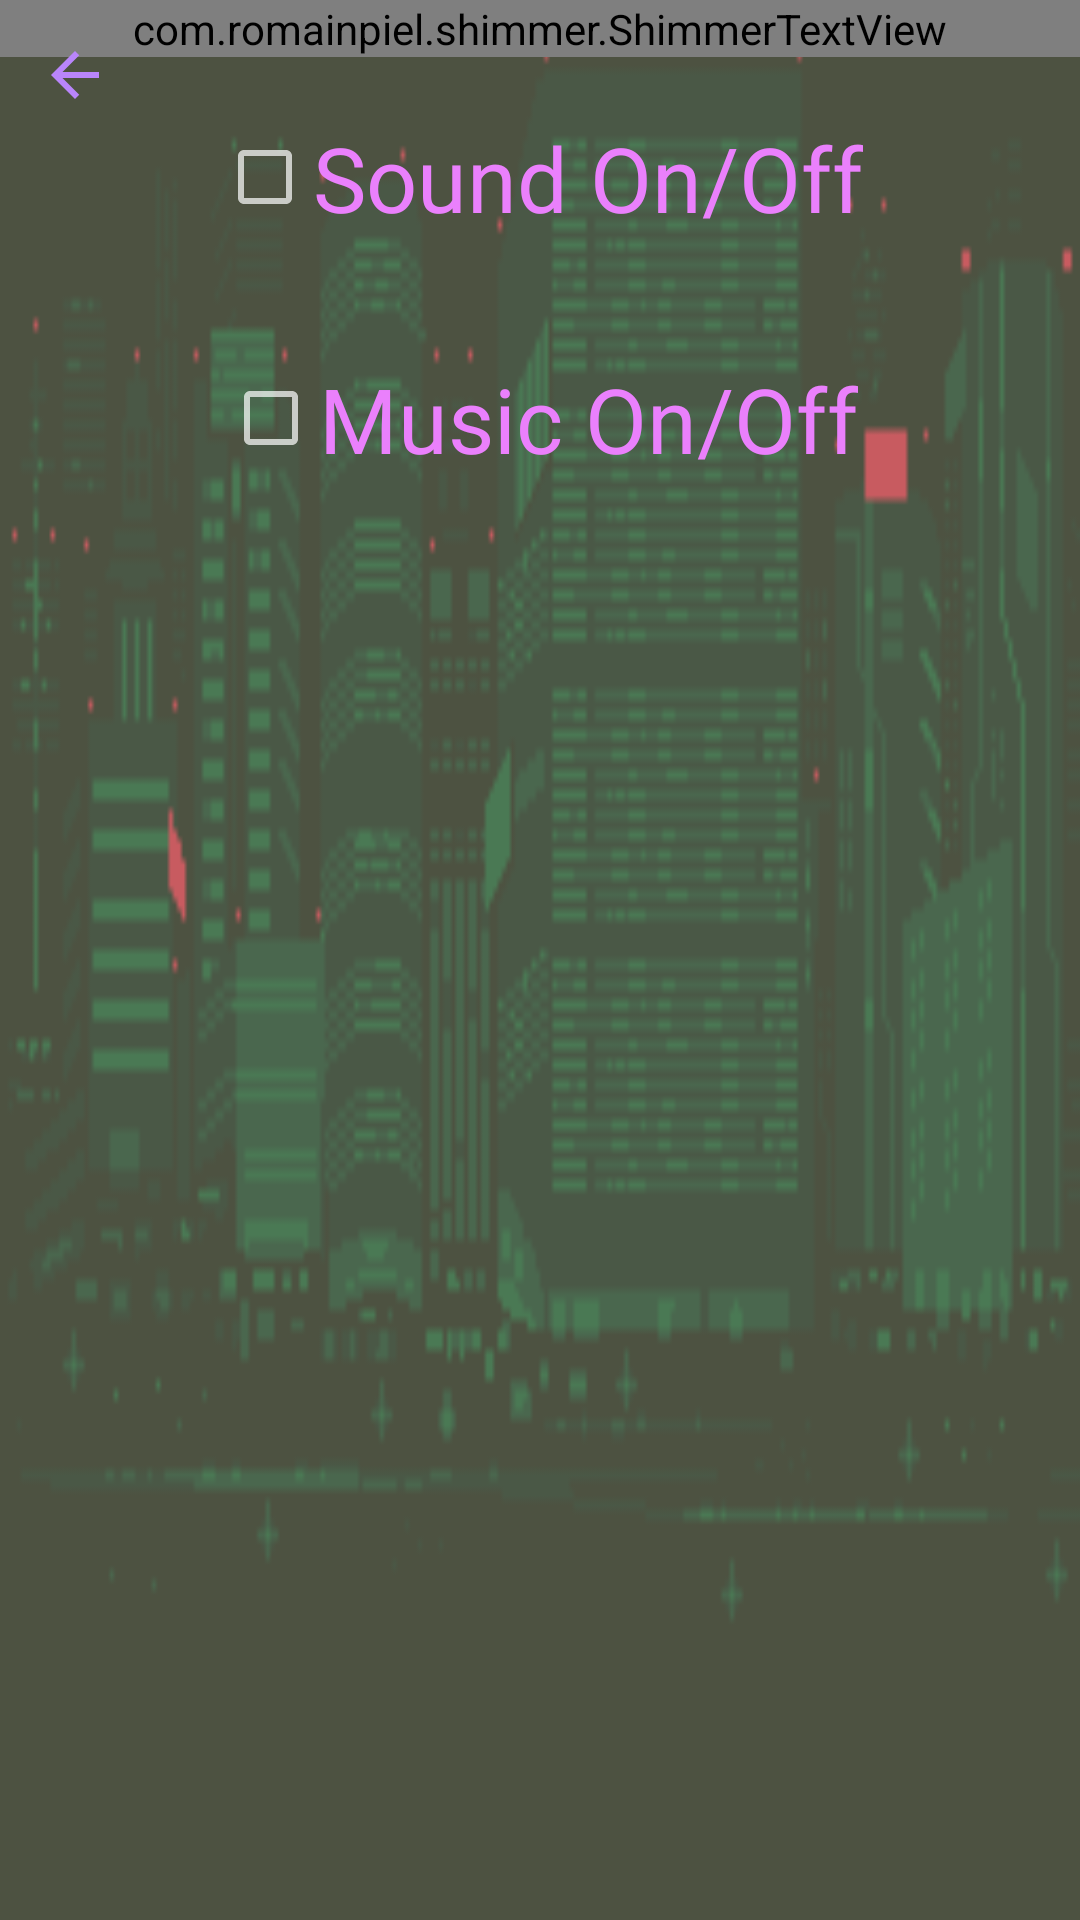

Reconstruct the res/layout file that produces this screen, plus the resources it refers to.
<!-- AndroidManifest.xml: application theme Theme.MaterialComponents -->
<!-- res/layout/activity_options.xml -->
<?xml version="1.0" encoding="utf-8"?>
<androidx.constraintlayout.widget.ConstraintLayout xmlns:android="http://schemas.android.com/apk/res/android"
    xmlns:app="http://schemas.android.com/apk/res-auto"
    xmlns:tools="http://schemas.android.com/tools"
    android:layout_width="match_parent"
    android:layout_height="match_parent"
    tools:context=".view.Options"
    android:background="@drawable/bg_orange">
    <com.romainpiel.shimmer.ShimmerTextView
        android:id="@+id/text_name"
        android:layout_width="match_parent"
        android:layout_height="wrap_content"
        android:fontFamily="@font/fifaks"
        android:text="@string/setting_button"
        android:textAlignment="center"
        android:textColor="#EA80FC"
        android:textSize="60sp"
        app:layout_constraintEnd_toEndOf="parent"
        app:layout_constraintStart_toStartOf="parent"
        app:layout_constraintTop_toTopOf="parent"
        app:reflectionColor="#E91E63" />

    <androidx.appcompat.widget.AppCompatCheckBox
        android:id="@+id/sound_check"
        android:layout_width="wrap_content"
        android:layout_height="wrap_content"
        android:fontFamily="@font/fifaks"
        android:paddingVertical="20sp"
        android:text="@string/sound_on_off"
        android:textColor="#EA80FC"
        android:textSize="30sp"
        app:layout_constraintEnd_toEndOf="parent"
        app:layout_constraintStart_toStartOf="parent"
        app:layout_constraintTop_toBottomOf="@+id/text_name" />

    <androidx.appcompat.widget.AppCompatCheckBox
        android:id="@+id/music_check"
        android:layout_width="wrap_content"
        android:layout_height="wrap_content"
        android:fontFamily="@font/fifaks"
        android:paddingVertical="20sp"
        android:text="@string/music_on_off"
        android:textColor="#EA80FC"
        android:textSize="30sp"
        app:layout_constraintEnd_toEndOf="parent"
        app:layout_constraintStart_toStartOf="parent"
        app:layout_constraintTop_toBottomOf="@+id/sound_check" />
    <androidx.appcompat.widget.AppCompatImageButton
        android:layout_width="50sp"
        android:layout_height="50sp"
        android:src="@drawable/back_icon"
        app:layout_constraintStart_toStartOf="parent"
        app:layout_constraintTop_toTopOf="parent"
        android:background="@color/transparent"
        android:contentDescription="@string/back_to_menu"/>
</androidx.constraintlayout.widget.ConstraintLayout>
<!-- resources referenced by this layout -->
<resources>
  <color name="transparent">#00000000</color>
  <!-- drawable back_icon (drawable) -->
  <vector android:autoMirrored="true" android:height="24dp"
      android:tint="#B985FB" android:viewportHeight="24"
      android:viewportWidth="24" android:width="24dp" xmlns:android="http://schemas.android.com/apk/res/android">
      <path android:fillColor="@android:color/white" android:pathData="M20,11H7.83l5.59,-5.59L12,4l-8,8 8,8 1.41,-1.41L7.83,13H20v-2z"/>
  </vector>
  <!-- drawable bg_orange: png bitmap (drawable, 8711 bytes) -->
  <string name="back_to_menu">Back to menu</string>
  <string name="music_on_off">Music On/Off</string>
  <string name="setting_button">Settings</string>
  <string name="sound_on_off">Sound On/Off</string>
</resources>
